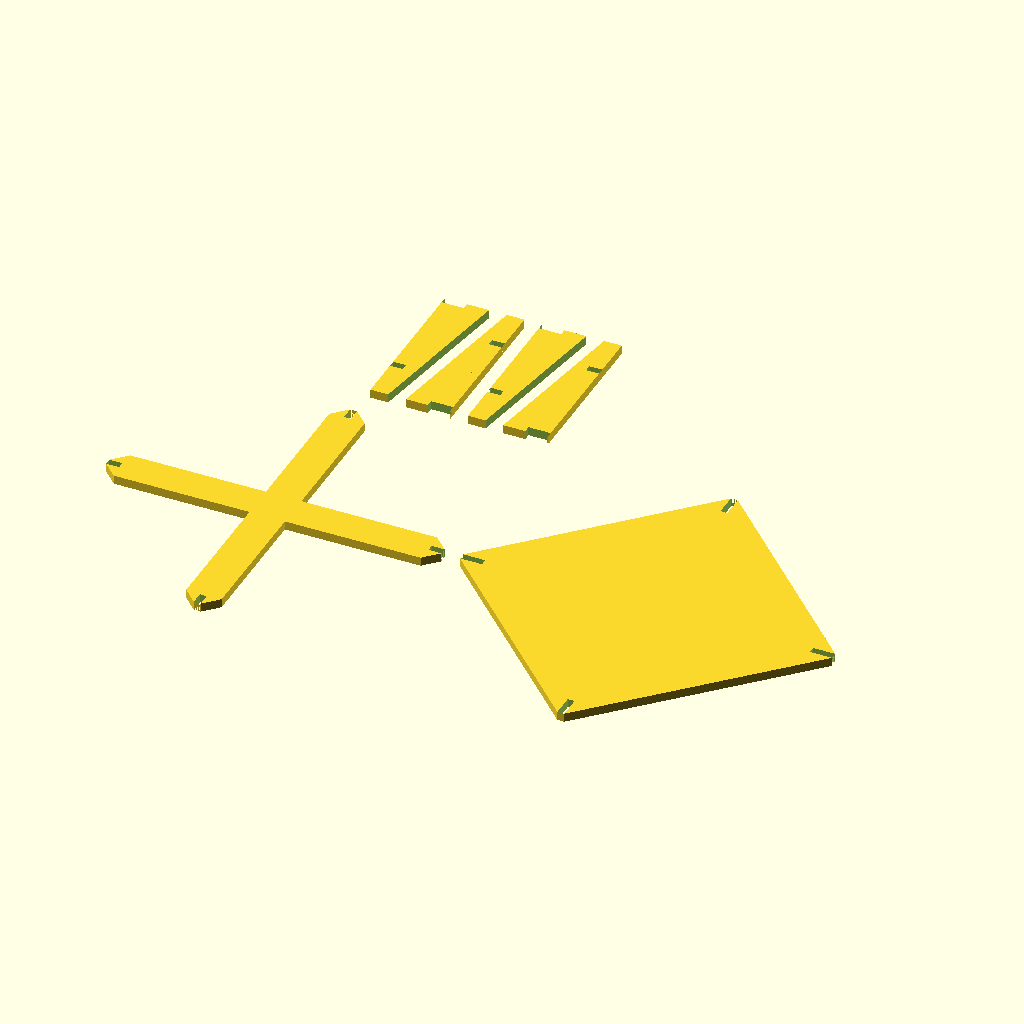
Cell 1: rendered with the file's own defaults.
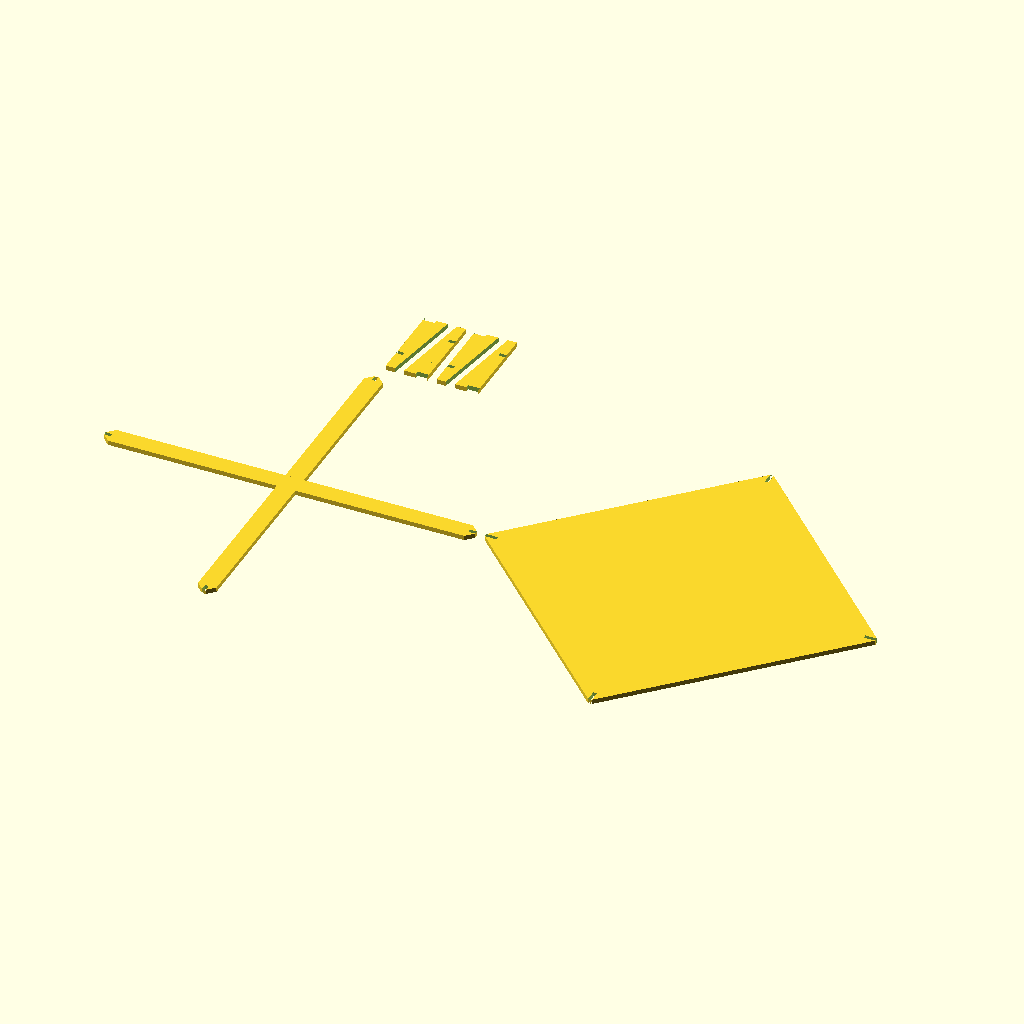
Cell 2 — square_top set to 60, the other parameters unchanged.
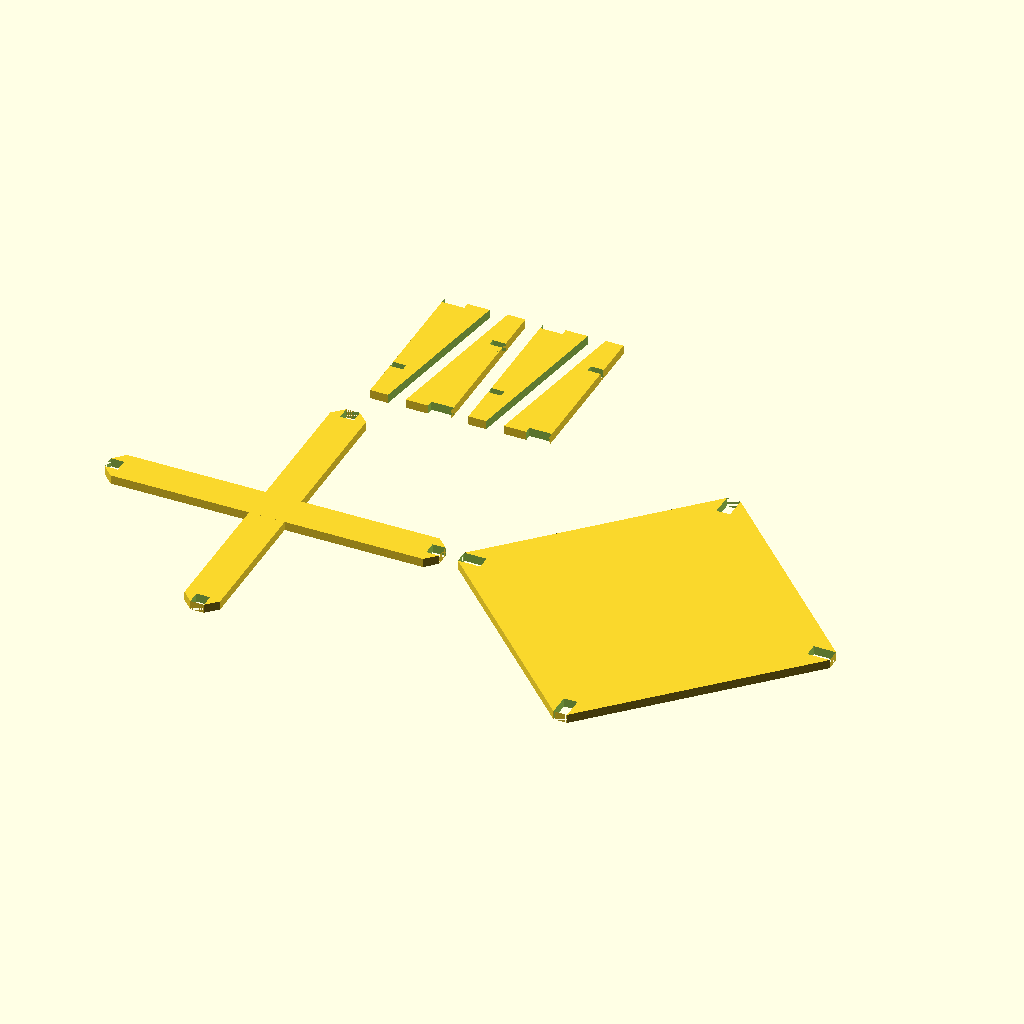
Cell 3: leg_layers = 2 (everything else at default).
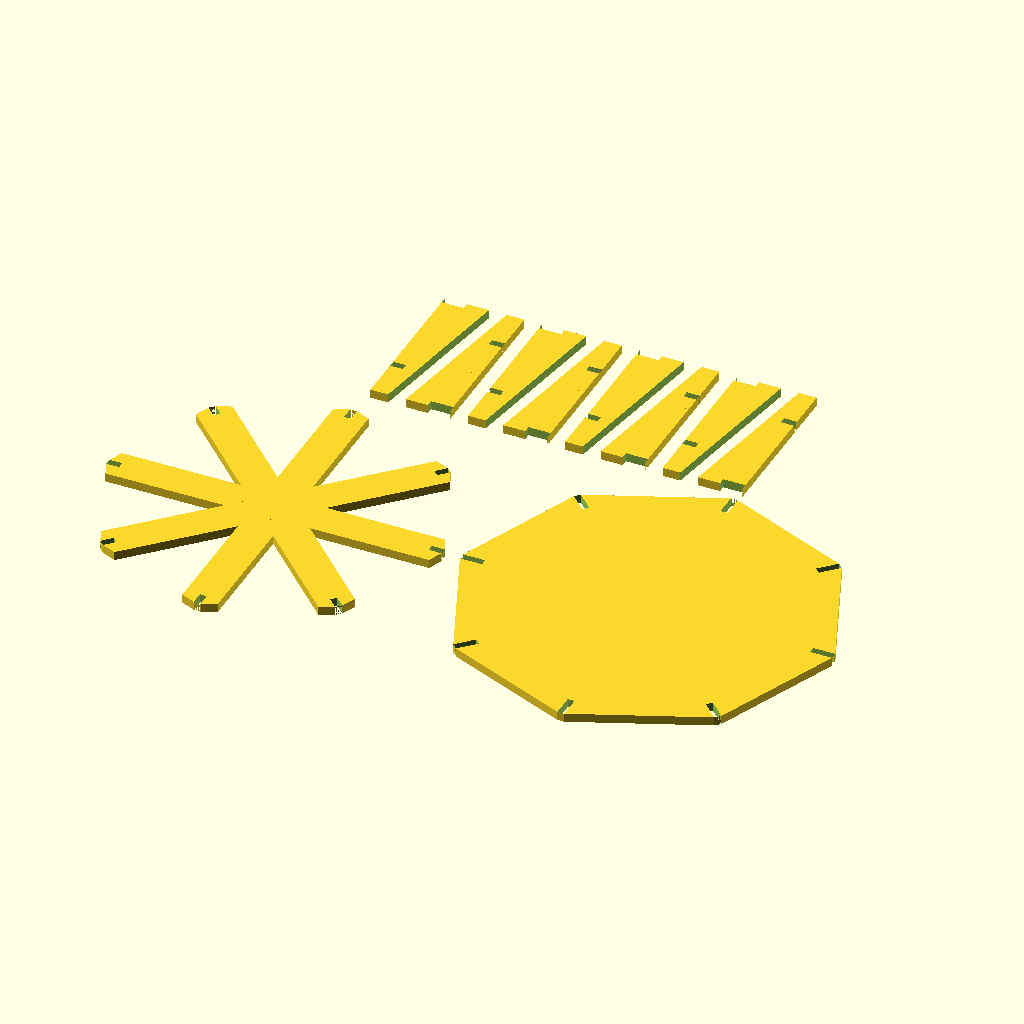
Cell 4 — leg_count set to 8, the other parameters unchanged.
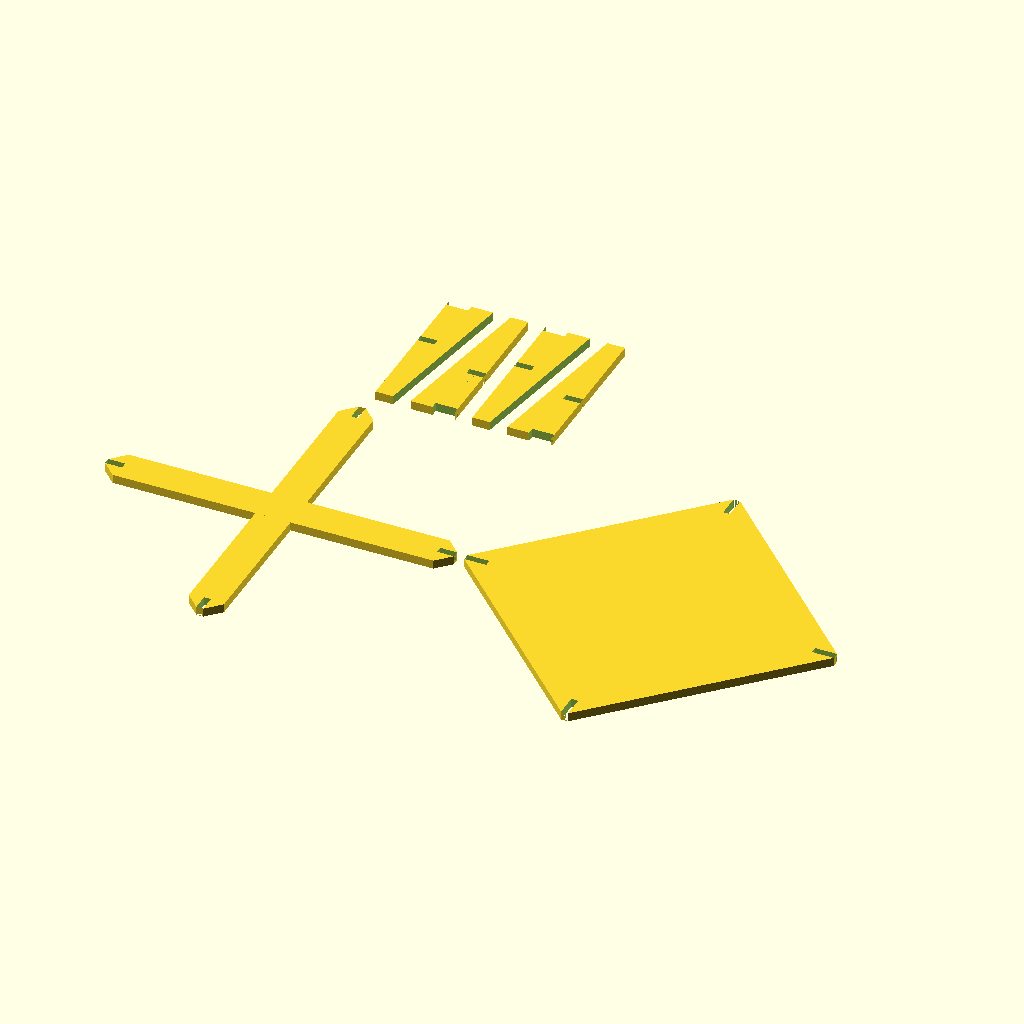
Cell 5: the same model with leg_height = 11.
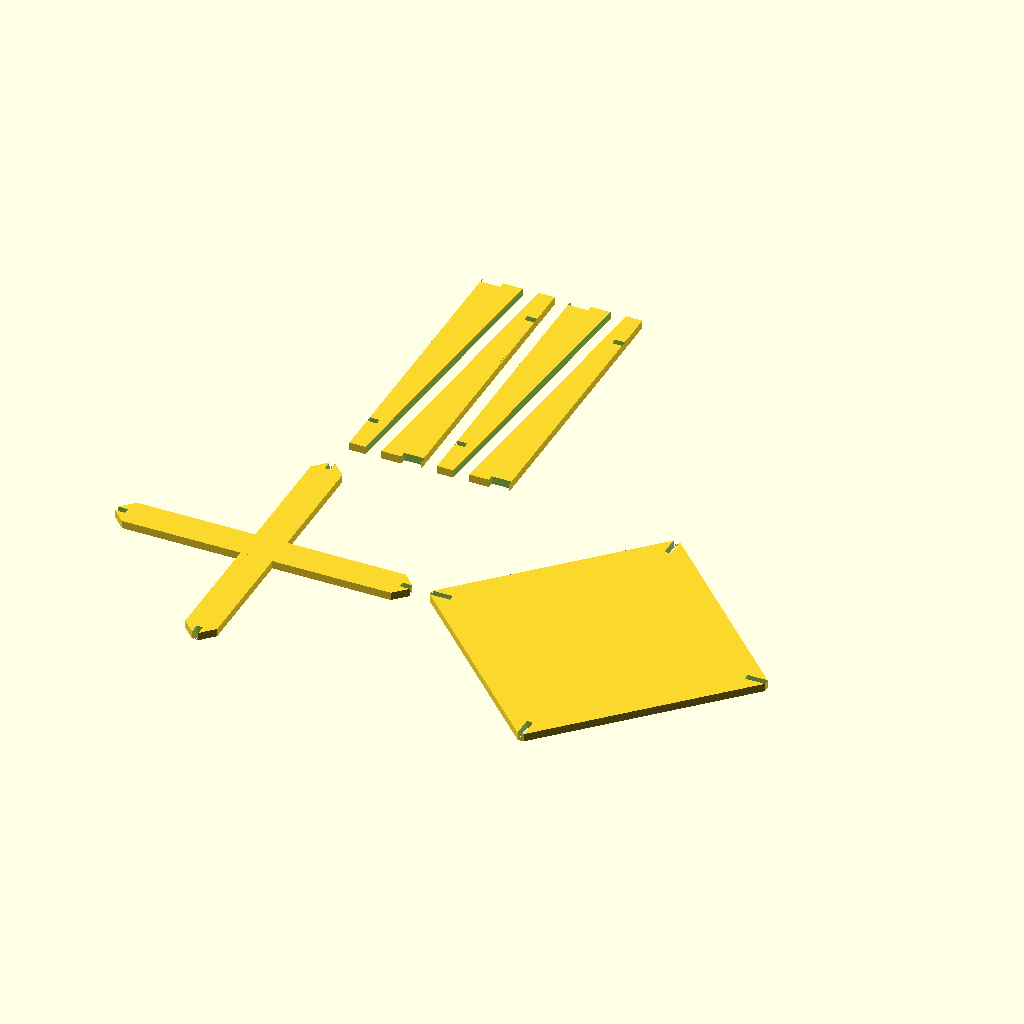
Cell 6 — top_height set to 36, the other parameters unchanged.
All cells are drawn from the same view direction (rotation 55°, 0°, 25°, orthographic, colour scheme Cornfield), but the view is re-fitted for each cell, so position and scale can differ between cells as well as the parameter.
The OpenSCAD source (end_table.scad):
square_top=30;
shelves = [2, 1];
// 0 = round
// 1 = square
// 2 = leg_supports (square)
shelf_count = len(shelves);
leg_layers=1;
leg_count = 4;
leg_height = 5.5; // bottom shelf
top_height = 18; //top to ground
min_leg = 2; //smallest size a leg can be
plywood = 0.75;
gap = 1/64;
gapp = gap*2;
pad = 0.1;
padd = pad*2;
leg_thick=plywood*leg_layers;

leg_support=4;

top = sqrt(2*pow((square_top/2),2))*2-leg_thick/2-gap; //diameter
bottom = top-6; //diameter
leg_angle = atan((top-bottom)/2/top_height);
echo("top is", top);

$fn=120;


module shelf(type, diameter,leg_width) {
    if (type == 0)
    round_shelf(diameter, leg_width);
    if (type == 1)
    square_shelf(diameter, leg_width);
    if (type == 2)
    square_shelf_leg_supports(diameter, leg_width);
}

module round_shelf(diameter,leg_width) {
    difference() {
        circle(d=diameter);
        leg_slots(diameter, leg_width);
    }
}

module square_shelf(diameter,leg_width) {
    difference() {
        hull() {
            leg_slots(diameter, leg_width);
        }
        leg_slots(diameter, leg_width);
    }
}

module square_shelf_leg_supports(diameter,leg_width) {
    intersection() {
        square_shelf(diameter, leg_width);
        for(i=[0:leg_count-1]) {
            rotate(i*360/leg_count)
            translate([-leg_support/2,-diameter/2])
            square([leg_support,diameter/2]);
        }
    }
}


module leg_slots(diameter, leg_width) {
    for(i=[0:leg_count-1]) {
        rotate(i*360/leg_count)
        translate([-leg_thick/2-gap,-diameter/2])
        square([leg_thick+gapp,leg_width]);
    }
}

module shelf_number(i) {
        shelf(shelves[i], tan(leg_angle)*((top_height-leg_height)/(shelf_count-1)*i+leg_height)*2+bottom,(tan(leg_angle)*((top_height-leg_height)/(shelf_count-1)*i+leg_height)+min_leg)/2+gap/2);
}

module assemble_shelves() {
    for(i=[0:shelf_count-1]) {
        translate([0,0,(top_height-leg_height)/(shelf_count-1)*i+leg_height-plywood])
        linear_extrude(height=plywood)
        shelf_number(i);
    }
}

module assemble_legs() {
    for(i=[0:leg_count-1]) {
        rotate(i*360/leg_count)
        translate([-leg_thick/2-plywood/2,0,0])
        for(l=[1:leg_layers]) {
            translate([plywood*l,0,0])
            leg_3d();
        }
    }
}

//shelf(bottom,min_leg);

module leg() {
    difference() {
        square([min_leg+(top-bottom)/2,top_height]);
        translate([min_leg,0])
        rotate(-leg_angle)
        square([min_leg+(top-bottom),top_height*2]);
        for(i=[0:shelf_count-1]) {
            translate([0,(top_height-leg_height)/(shelf_count-1)*i+leg_height-plywood-gap])
            square([(tan(leg_angle)*((top_height-leg_height)/(shelf_count-1)*i+leg_height)+min_leg)/2+gap/2,plywood+gapp]);
        }
            
    }
}

module leg_3d() {
    translate([0,-bottom/2+min_leg,0])
    rotate([90,0,-90])
    translate([0,0,-plywood/2])
    color("lime")
    linear_extrude(height=plywood)
    leg();
}

module assemble() {
    assemble_shelves();
    assemble_legs();
}

tree=2;

module plate() {
    for(i=[0:leg_count/2-1]) {
        translate([i*((top-bottom)/2+min_leg*2+tree*2),0]) {
            leg();
            translate([min_leg+(top-bottom)/2+tree+min_leg,top_height])
            rotate(180)
            leg();
        }
    }
    if(leg_count%2 != 0) {
            translate([floor(leg_count/2)*((top-bottom)/2+min_leg*2+tree*2),0])
            leg();
    }
    translate([0,-top/2-tree])
    for(i=[0:shelf_count-1]) {
        //too much math, I can drag in inkscape
        translate([top*i,0])
        shelf_number(i);
    }
}

//assemble();
plate();
Customizer parameters (derived from the source; name, type, default, range or options):
square_top: number, default 30
shelves: vector, default [2, 1]
leg_layers: number, default 1
leg_count: number, default 4
leg_height: number, default 5.5
top_height: number, default 18
min_leg: number, default 2
plywood: number, default 0.75
pad: number, default 0.1
leg_support: number, default 4
